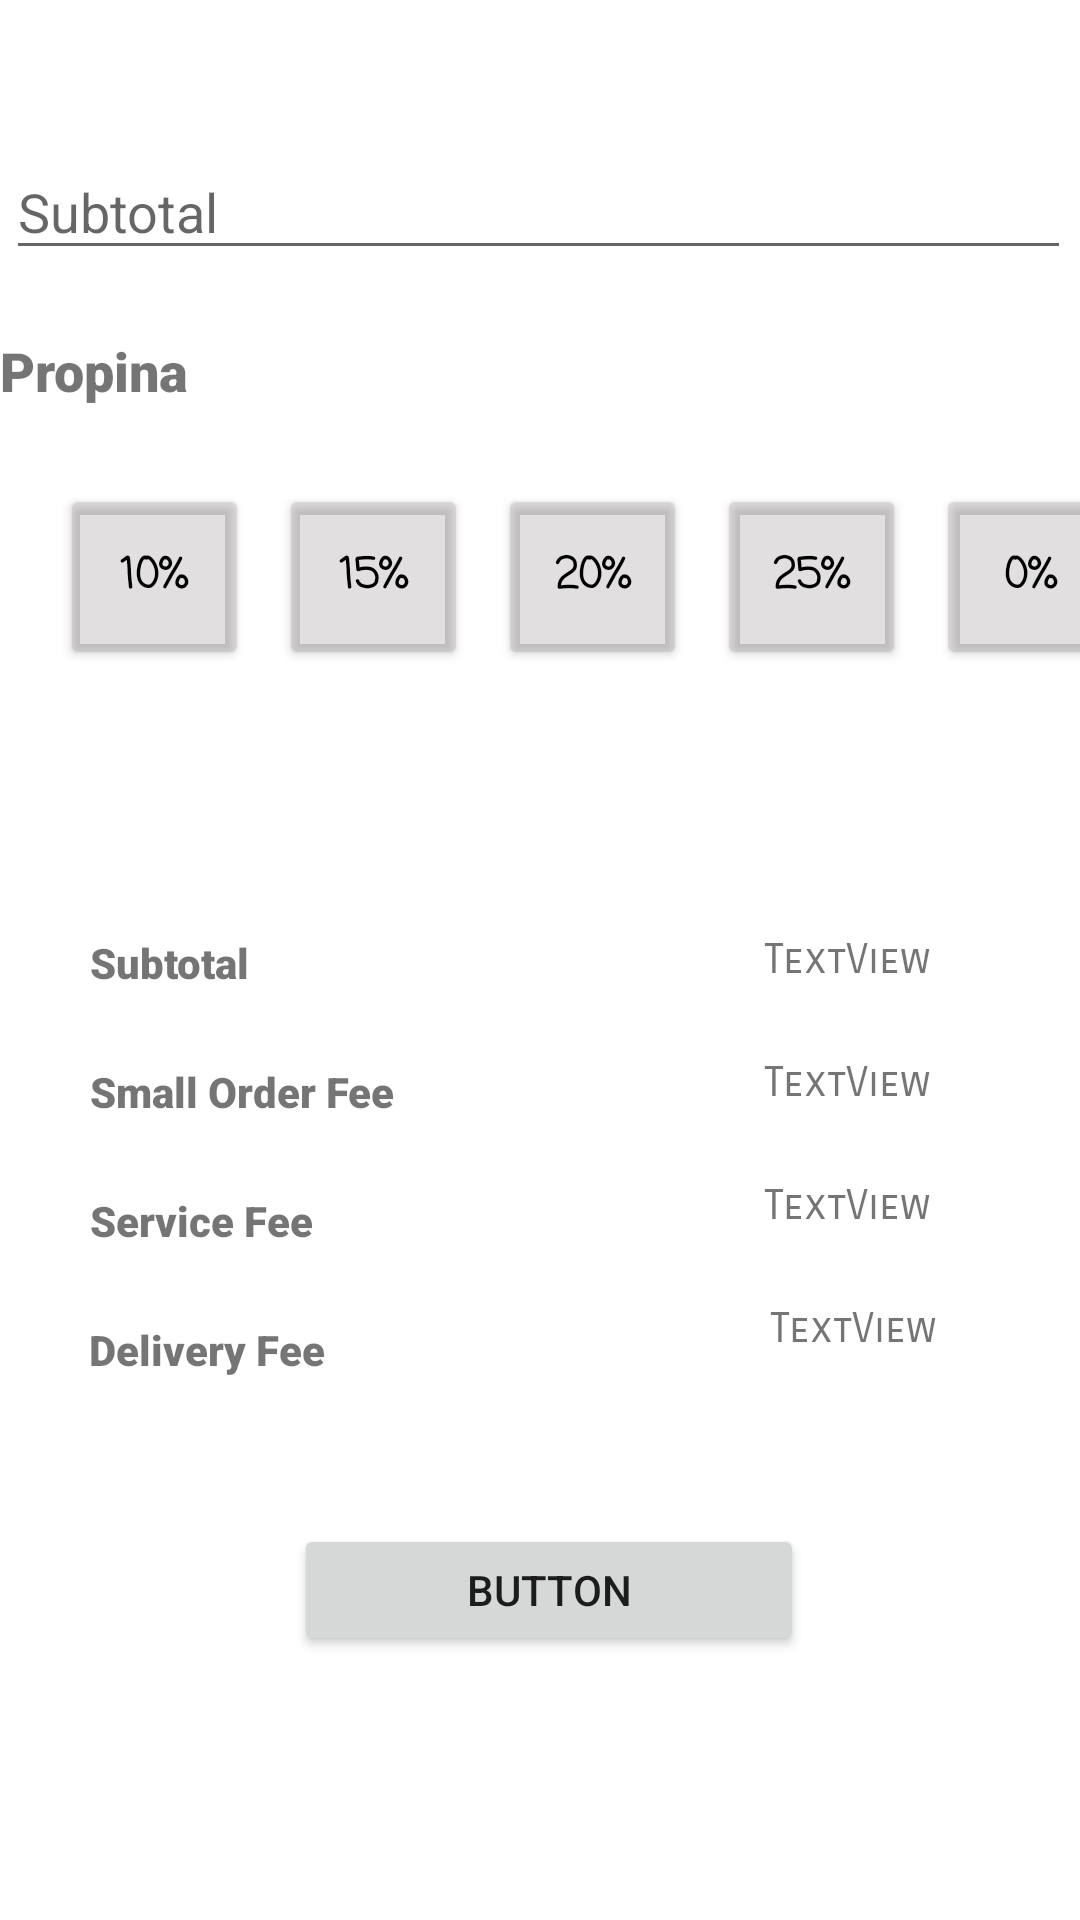

The Android layout XML behind this screen, and the referenced resources:
<!-- AndroidManifest.xml: application theme Theme.Ubereatstarea -->
<!-- res/layout/activity_main.xml -->
<?xml version="1.0" encoding="utf-8"?>
<androidx.constraintlayout.widget.ConstraintLayout xmlns:android="http://schemas.android.com/apk/res/android"
    xmlns:app="http://schemas.android.com/apk/res-auto"
    xmlns:tools="http://schemas.android.com/tools"
    android:layout_width="match_parent"
    android:layout_height="match_parent"
    tools:context=".MainActivity">

    <TextView
        android:id="@+id/orderFeeTextView"
        android:layout_width="wrap_content"
        android:layout_height="wrap_content"
        android:layout_marginTop="24dp"
        android:layout_marginEnd="50dp"
        android:fontFamily="sans-serif-smallcaps"
        android:text="TextView"
        app:layout_constraintEnd_toEndOf="parent"
        app:layout_constraintTop_toBottomOf="@+id/subTotlaTextView" />

    <Button
        android:id="@+id/cincoDescButton"
        android:layout_width="63dp"
        android:layout_height="62dp"
        android:layout_marginStart="20dp"
        android:layout_marginTop="12dp"
        android:backgroundTint="#4B9A9191"
        android:fontFamily="casual"
        android:text="10%"
        android:textColor="#000000"
        android:textSize="14sp"
        android:textStyle="bold"
        app:iconTint="#FFFFFF"
        app:layout_constraintStart_toStartOf="parent"
        app:layout_constraintTop_toBottomOf="@+id/PropinaTextView" />

    <Button
        android:id="@+id/quinceDescButton"
        android:layout_width="63dp"
        android:layout_height="62dp"
        android:layout_marginStart="10dp"
        android:layout_marginTop="12dp"
        android:backgroundTint="#4B9A9191"
        android:fontFamily="casual"
        android:text="20%"
        android:textColor="#000000"
        android:textSize="14sp"
        android:textStyle="bold"
        app:iconTint="#FFFFFF"
        app:layout_constraintStart_toEndOf="@+id/diezDescButton"
        app:layout_constraintTop_toBottomOf="@+id/PropinaTextView" />

    <Button
        android:id="@+id/veinteDescButton"
        android:layout_width="63dp"
        android:layout_height="62dp"
        android:layout_marginStart="10dp"
        android:layout_marginTop="12dp"
        android:backgroundTint="#4B9A9191"
        android:fontFamily="casual"
        android:text="25%"
        android:textColor="#000000"
        android:textSize="14sp"
        android:textStyle="bold"
        app:iconTint="#FFFFFF"
        app:layout_constraintStart_toEndOf="@+id/quinceDescButton"
        app:layout_constraintTop_toBottomOf="@+id/PropinaTextView" />

    <Button
        android:id="@+id/ceroDescButton"
        android:layout_width="63dp"
        android:layout_height="62dp"
        android:layout_marginStart="10dp"
        android:layout_marginTop="12dp"
        android:backgroundTint="#4B9A9191"
        android:fontFamily="casual"
        android:text="0%"
        android:textColor="#000000"
        android:textSize="14sp"
        android:textStyle="bold"
        app:iconTint="#FFFFFF"
        app:layout_constraintStart_toEndOf="@+id/veinteDescButton"
        app:layout_constraintTop_toBottomOf="@+id/PropinaTextView" />

    <Button
        android:id="@+id/diezDescButton"
        android:layout_width="63dp"
        android:layout_height="62dp"
        android:layout_marginStart="10dp"
        android:layout_marginTop="12dp"
        android:backgroundTint="#4B9A9191"
        android:fontFamily="casual"
        android:text="15%"
        android:textColor="#000000"
        android:textSize="14sp"
        android:textStyle="bold"
        app:iconTint="#FFFFFF"
        app:layout_constraintStart_toEndOf="@+id/cincoDescButton"
        app:layout_constraintTop_toBottomOf="@+id/PropinaTextView" />

    <TextView
        android:id="@+id/PropinaTextView"
        android:layout_width="360dp"
        android:layout_height="38dp"
        android:fontFamily="sans-serif-black"
        android:text="Propina"
        android:textSize="18sp"
        app:layout_constraintBottom_toBottomOf="parent"
        app:layout_constraintEnd_toEndOf="parent"
        app:layout_constraintHorizontal_bias="0.424"
        app:layout_constraintStart_toStartOf="parent"
        app:layout_constraintTop_toTopOf="parent"
        app:layout_constraintVertical_bias="0.185" />

    <EditText
        android:id="@+id/subtotalEditTextNumberDecimal"
        android:layout_width="355dp"
        android:layout_height="42dp"
        android:layout_marginTop="48dp"
        android:ems="10"
        android:hint="Subtotal"
        android:inputType="numberDecimal"
        app:layout_constraintEnd_toEndOf="parent"
        app:layout_constraintHorizontal_bias="0.368"
        app:layout_constraintStart_toStartOf="parent"
        app:layout_constraintTop_toTopOf="parent" />

    <TextView
        android:id="@+id/subTotlaTextView"
        android:layout_width="wrap_content"
        android:layout_height="wrap_content"
        android:layout_marginTop="88dp"
        android:layout_marginEnd="50dp"
        android:fontFamily="sans-serif-smallcaps"
        android:text="TextView"
        app:layout_constraintEnd_toEndOf="parent"
        app:layout_constraintTop_toBottomOf="@+id/ceroDescButton" />

    <TextView
        android:id="@+id/serviceFeeTextView"
        android:layout_width="wrap_content"
        android:layout_height="wrap_content"
        android:layout_marginTop="24dp"
        android:layout_marginEnd="50dp"
        android:fontFamily="sans-serif-smallcaps"
        android:text="TextView"
        app:layout_constraintEnd_toEndOf="parent"
        app:layout_constraintTop_toBottomOf="@+id/orderFeeTextView" />

    <TextView
        android:id="@+id/valorPropinaTextView3"
        android:layout_width="wrap_content"
        android:layout_height="wrap_content"
        android:layout_marginTop="24dp"
        android:layout_marginEnd="48dp"
        android:fontFamily="sans-serif-smallcaps"
        android:text="TextView"
        app:layout_constraintBottom_toTopOf="@+id/placeOrderButton"
        app:layout_constraintEnd_toEndOf="parent"
        app:layout_constraintTop_toBottomOf="@+id/serviceFeeTextView"
        app:layout_constraintVertical_bias="0.0" />

    <TextView
        android:id="@+id/textView5"
        android:layout_width="wrap_content"
        android:layout_height="wrap_content"
        android:layout_marginStart="30dp"
        android:layout_marginTop="88dp"
        android:fontFamily="sans-serif-black"
        android:text="Subtotal"
        app:layout_constraintStart_toStartOf="parent"
        app:layout_constraintTop_toBottomOf="@+id/cincoDescButton" />

    <TextView
        android:id="@+id/textView7"
        android:layout_width="wrap_content"
        android:layout_height="wrap_content"
        android:layout_marginStart="30dp"
        android:layout_marginTop="24dp"
        android:fontFamily="sans-serif-black"
        android:text="Small Order Fee"
        app:layout_constraintStart_toStartOf="parent"
        app:layout_constraintTop_toBottomOf="@+id/textView5" />

    <TextView
        android:id="@+id/textView6"
        android:layout_width="wrap_content"
        android:layout_height="wrap_content"
        android:layout_marginStart="30dp"
        android:layout_marginTop="24dp"
        android:fontFamily="sans-serif-black"
        android:text="Service Fee"
        app:layout_constraintStart_toStartOf="parent"
        app:layout_constraintTop_toBottomOf="@+id/textView7" />

    <TextView
        android:id="@+id/textView8"
        android:layout_width="wrap_content"
        android:layout_height="wrap_content"
        android:layout_marginStart="28dp"
        android:layout_marginTop="24dp"
        android:fontFamily="sans-serif-black"
        android:text="Delivery Fee"
        app:layout_constraintBottom_toBottomOf="parent"
        app:layout_constraintEnd_toStartOf="@+id/valorPropinaTextView3"
        app:layout_constraintHorizontal_bias="0.01"
        app:layout_constraintStart_toStartOf="parent"
        app:layout_constraintTop_toBottomOf="@+id/textView6"
        app:layout_constraintVertical_bias="0.0" />

    <Button
        android:id="@+id/placeOrderButton"
        android:layout_width="170dp"
        android:layout_height="44dp"
        android:layout_marginBottom="88dp"
        android:text="Button"
        app:layout_constraintBottom_toBottomOf="parent"
        app:layout_constraintEnd_toEndOf="parent"
        app:layout_constraintHorizontal_bias="0.515"
        app:layout_constraintStart_toStartOf="parent"
        app:layout_constraintTop_toBottomOf="@+id/quinceDescButton"
        app:layout_constraintVertical_bias="1.0" />

</androidx.constraintlayout.widget.ConstraintLayout>
<!-- resources referenced by this layout -->
<resources>
  <style name="Theme.Ubereatstarea" parent="Theme.MaterialComponents.DayNight.DarkActionBar">
          
          <item name="colorPrimary">@color/purple_500</item>
          <item name="colorPrimaryVariant">@color/purple_700</item>
          <item name="colorOnPrimary">@color/white</item>
          
          <item name="colorSecondary">@color/teal_200</item>
          <item name="colorSecondaryVariant">@color/teal_700</item>
          <item name="colorOnSecondary">@color/black</item>
          
          <item name="android:statusBarColor" tools:targetApi="l">?attr/colorPrimaryVariant</item>
          
      </style>
  <!-- not gathered from this repository: default colours our renderer supplied (Android Studio template values) -->
  <color name="purple_500">#FF6200EE</color>
  <color name="purple_700">#FF3700B3</color>
  <color name="teal_200">#FF03DAC5</color>
  <color name="teal_700">#FF018786</color>
  <color name="black">#FF000000</color>
  <color name="white">#FFFFFFFF</color>
</resources>
